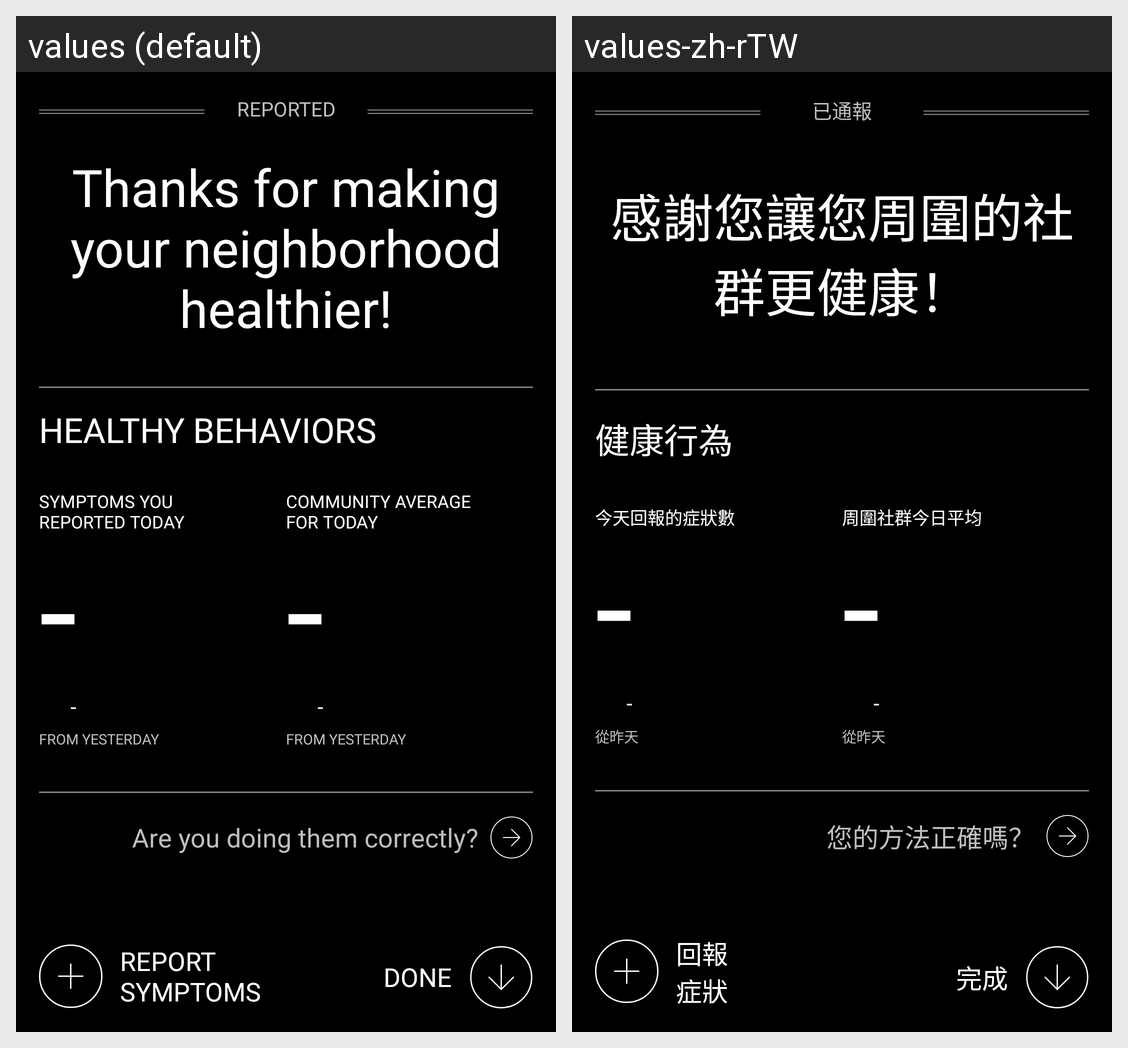

The same Android screen rendered under two of its app's locales, left to right. List the strings drawn on it with the default value and each locale's translation.
Android screen res/layout/activity_behavior_metric.xml rendered under 2 locales, left to right: values (default), values-zh-rTW. Device: Nexus 5 (rendered at 1080×1920; each locale shown at half size, 540×960, under a caption strip naming it); theme AppTheme.
Strings drawn on this screen, with the default value and each locale's value (text and hints the layout hard-codes, and strings that could not be matched under every locale, appear in the picture but are not listed):

reported
  values: Reported
  values-zh-rTW: 已通報

thanks_for_making_your_neighborhood_healthier
  values: Thanks for making your neighborhood healthier!
  values-zh-rTW: 感謝您讓您周圍的社群更健康！

healthy_behaviors
  values: Healthy behaviors
  values-zh-rTW: 健康行為

your_total_for_today
  values: Symptoms you
      reported today
  values-zh-rTW: 今天回報的症狀數

from_yesterday
  values: From yesterday
  values-zh-rTW: 從昨天

community_average_for_today
  values: Community average
      for today
  values-zh-rTW: 周圍社群今日平均

are_u_doing_them_correctly
  values: Are you doing them correctly?
  values-zh-rTW: 您的方法正確嗎？

report_symptoms
  values: Report
      symptoms
  values-zh-rTW: 回報
      症狀

done
  values: Done
  values-zh-rTW: 完成
